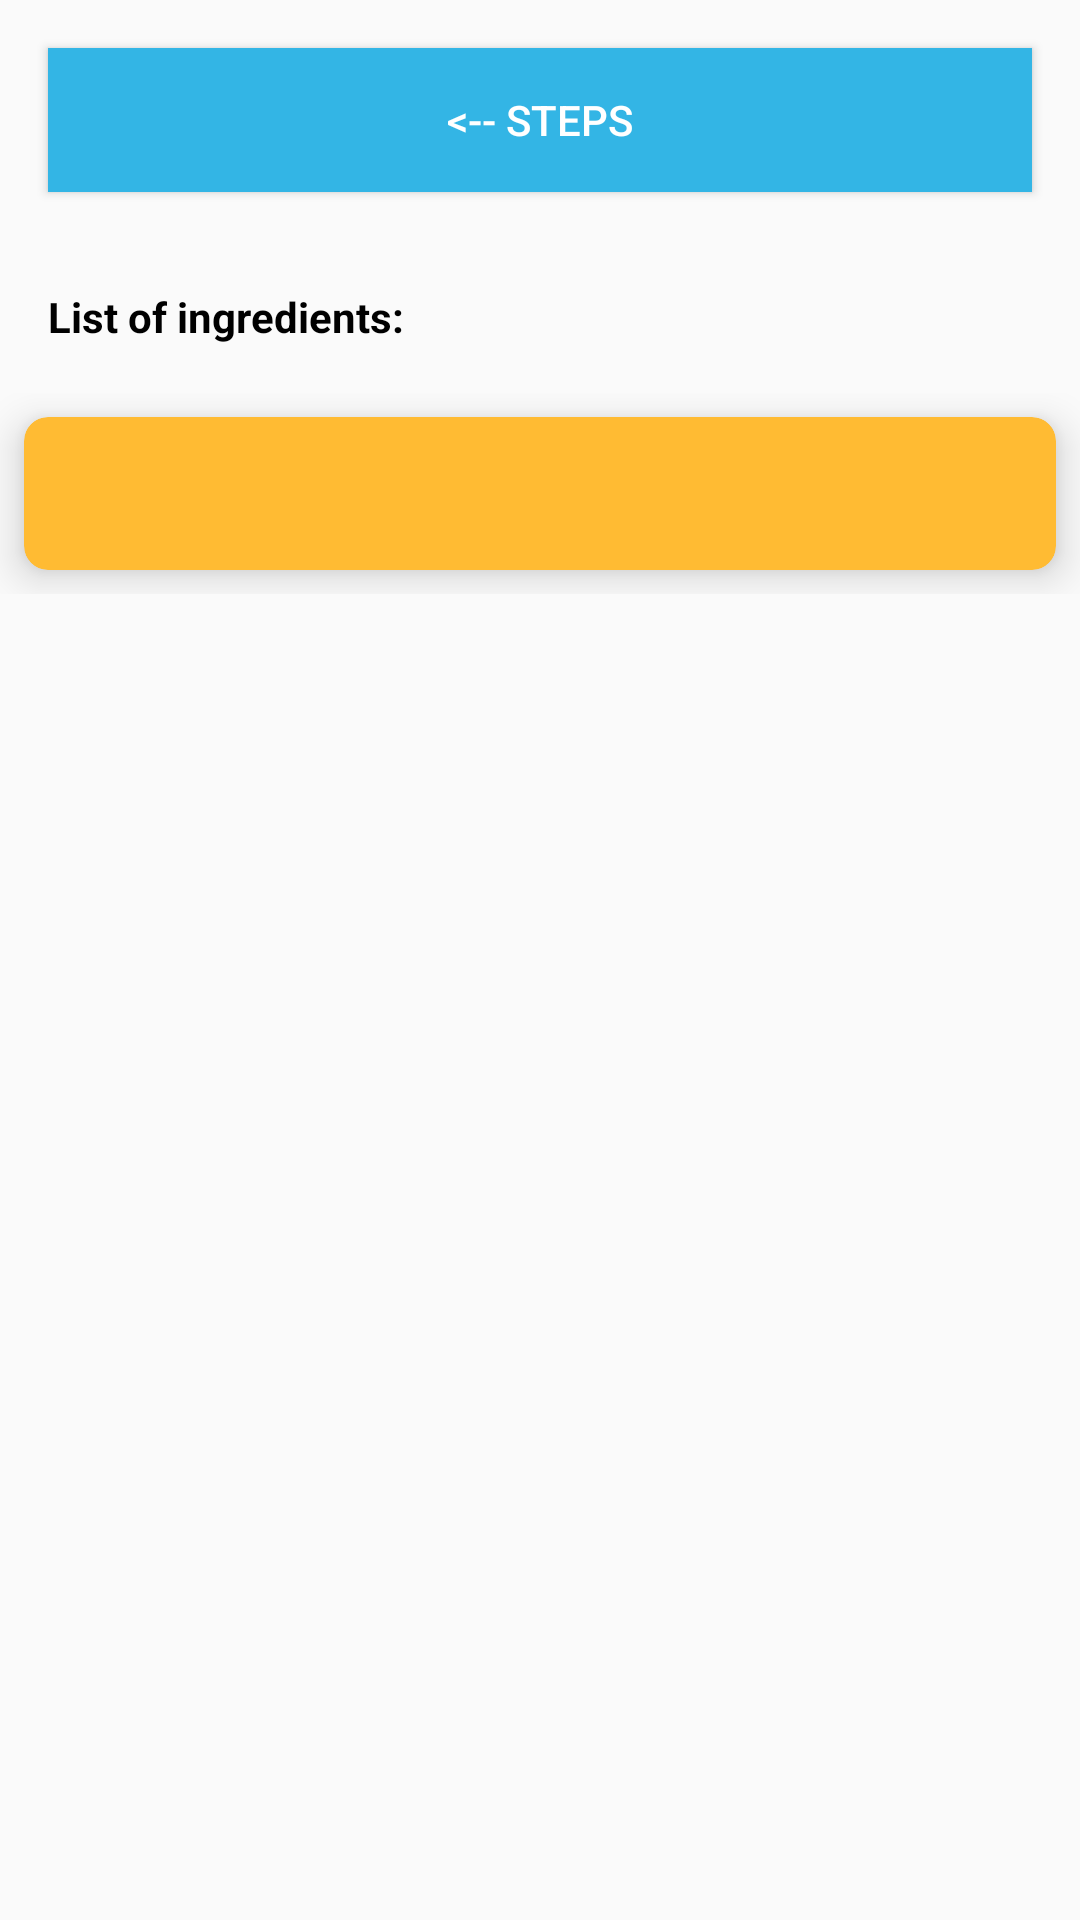

Write the Android layout XML for this screen, with the resource values it uses.
<!-- AndroidManifest.xml: application theme AppTheme -->
<!-- res/layout/fragment_ingredients.xml -->
<?xml version="1.0" encoding="utf-8"?>
<LinearLayout xmlns:android="http://schemas.android.com/apk/res/android"
              android:orientation="vertical"
              android:layout_width="match_parent"
              android:layout_height="match_parent">

    <Button
        android:id="@+id/btn_steps"
        android:layout_width="match_parent"
        android:layout_height="wrap_content"
        android:layout_margin="@dimen/text_horizontal_margin"
        android:padding="8dp"
        android:text="@string/btn_steps"
        android:textColor="@color/textColorCard2"
        android:background="@color/colorCard2"/>

    <TextView
        android:id="@+id/tv_ingredients_header"
        android:layout_width="wrap_content"
        android:layout_height="wrap_content"
        android:layout_margin="@dimen/text_horizontal_margin"
        android:text="@string/text_ingredients"
        android:textStyle="bold"
        android:textColor="#000000"/>

    <ScrollView
        android:id="@+id/sv_ingredients"
        android:layout_width="match_parent"
        android:layout_height="wrap_content">

        <android.support.v7.widget.CardView
            xmlns:card_view="http://schemas.android.com/apk/res-auto"
            style="@style/MyCardView"
            android:layout_margin="@dimen/text_vertical_margin"
            card_view:cardBackgroundColor="@color/colorCard">

            <TextView
                android:id="@+id/tv_ingredients"
                android:layout_width="wrap_content"
                android:layout_height="wrap_content"
                android:layout_margin="@dimen/text_horizontal_margin"/>

        </android.support.v7.widget.CardView>
    </ScrollView>



</LinearLayout>
<!-- resources referenced by this layout -->
<resources>
  <color name="colorCard">@android:color/holo_orange_light</color>
  <color name="colorCard2">@android:color/holo_blue_light</color>
  <color name="textColorCard2">#FFFFFF</color>
  <dimen name="text_horizontal_margin">16dp</dimen>
  <dimen name="text_vertical_margin">8dp</dimen>
  <string name="btn_steps">\u003C\-\- Steps </string>
  <string name="text_ingredients">List of ingredients: </string>
  <style name="MyCardView" parent="CardView">
          <item name="android:layout_width">match_parent</item>
          <item name="android:layout_height">wrap_content</item>
          <item name="android:layout_marginTop">@dimen/text_vertical_margin</item>
          <item name="cardCornerRadius">@dimen/card_corner</item>
          <item name="cardElevation">@dimen/card_elevation</item>
      </style>
  <style name="AppTheme" parent="Theme.AppCompat.Light.DarkActionBar">
          
          <item name="colorPrimary">@color/colorPrimary</item>
          <item name="colorPrimaryDark">@color/colorPrimaryDark</item>
          <item name="colorAccent">@color/colorAccent</item>
      </style>
  <dimen name="card_corner">8dp</dimen>
  <dimen name="card_elevation">8dp</dimen>
  <color name="colorPrimary">#3F51B5</color>
  <color name="colorPrimaryDark">#303F9F</color>
  <color name="colorAccent">#FF4081</color>
</resources>
